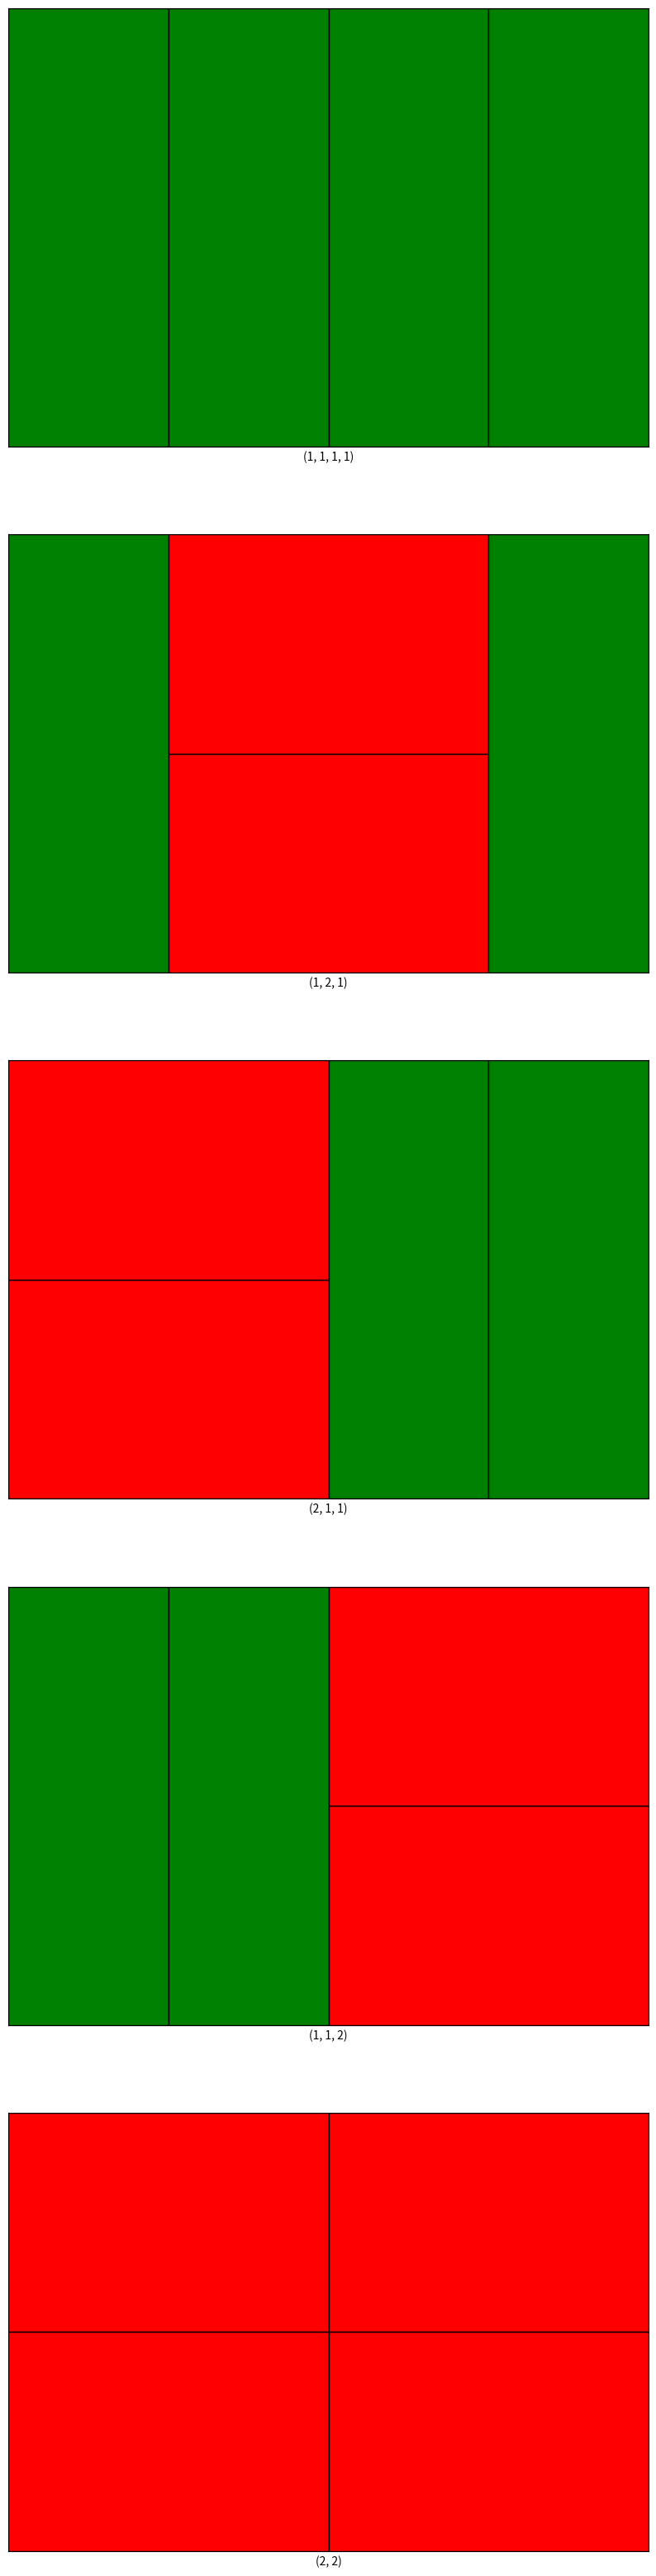

Recreate this plot in Python.
import matplotlib
import matplotlib.pyplot as plt
from itertools import permutations,combinations
import numpy as np

def createAllTiles():
    all_states.append(list(set(permutations(tiles,len(tiles)))))
    ones_count = np.bincount(tiles)[1]
    if(ones_count < 2):
        return
    tiles.remove(1)
    tiles.remove(1)
    tiles.append(2)
    createAllTiles()
            
n = 4;
tiles = [1] * n

all_states = []
createAllTiles()
t = np.arange(0, 2, 1)
fig, axs = plt.subplots(nrows=sum(len(row) for row in all_states), ncols=1,sharex = True,figsize=(10,n*10))
i = 0

for permutationState in all_states:
    for state in permutationState:
        rectangles = [];
        x = 0
        for tile in state:
            if (tile == 1):
                rectangles.append(matplotlib.patches.Rectangle((x, 0), 1, 2, 
                                                               edgecolor="black", facecolor="green", fill=True))
                x = x+1
            else:
                rectangles.append(matplotlib.patches.Rectangle((x, 0), 2, 1, 
                                                               edgecolor="black", facecolor="red", fill=True))
                rectangles.append(matplotlib.patches.Rectangle((x, 1), 2, 1, 
                                                               edgecolor="black", facecolor="red", fill=True))
                x = x+2 
        for rectangle in rectangles:
            axs[i].add_patch(rectangle)
            axs[i].set_xlim([0, n])
            axs[i].set_ylim([0, 2])
            axs[i].set_xlabel(state)
            axs[i].tick_params(left = False, right = False , labelleft = False ,
                labelbottom = False, bottom = False)
        i = i + 1
        
plt.show()
